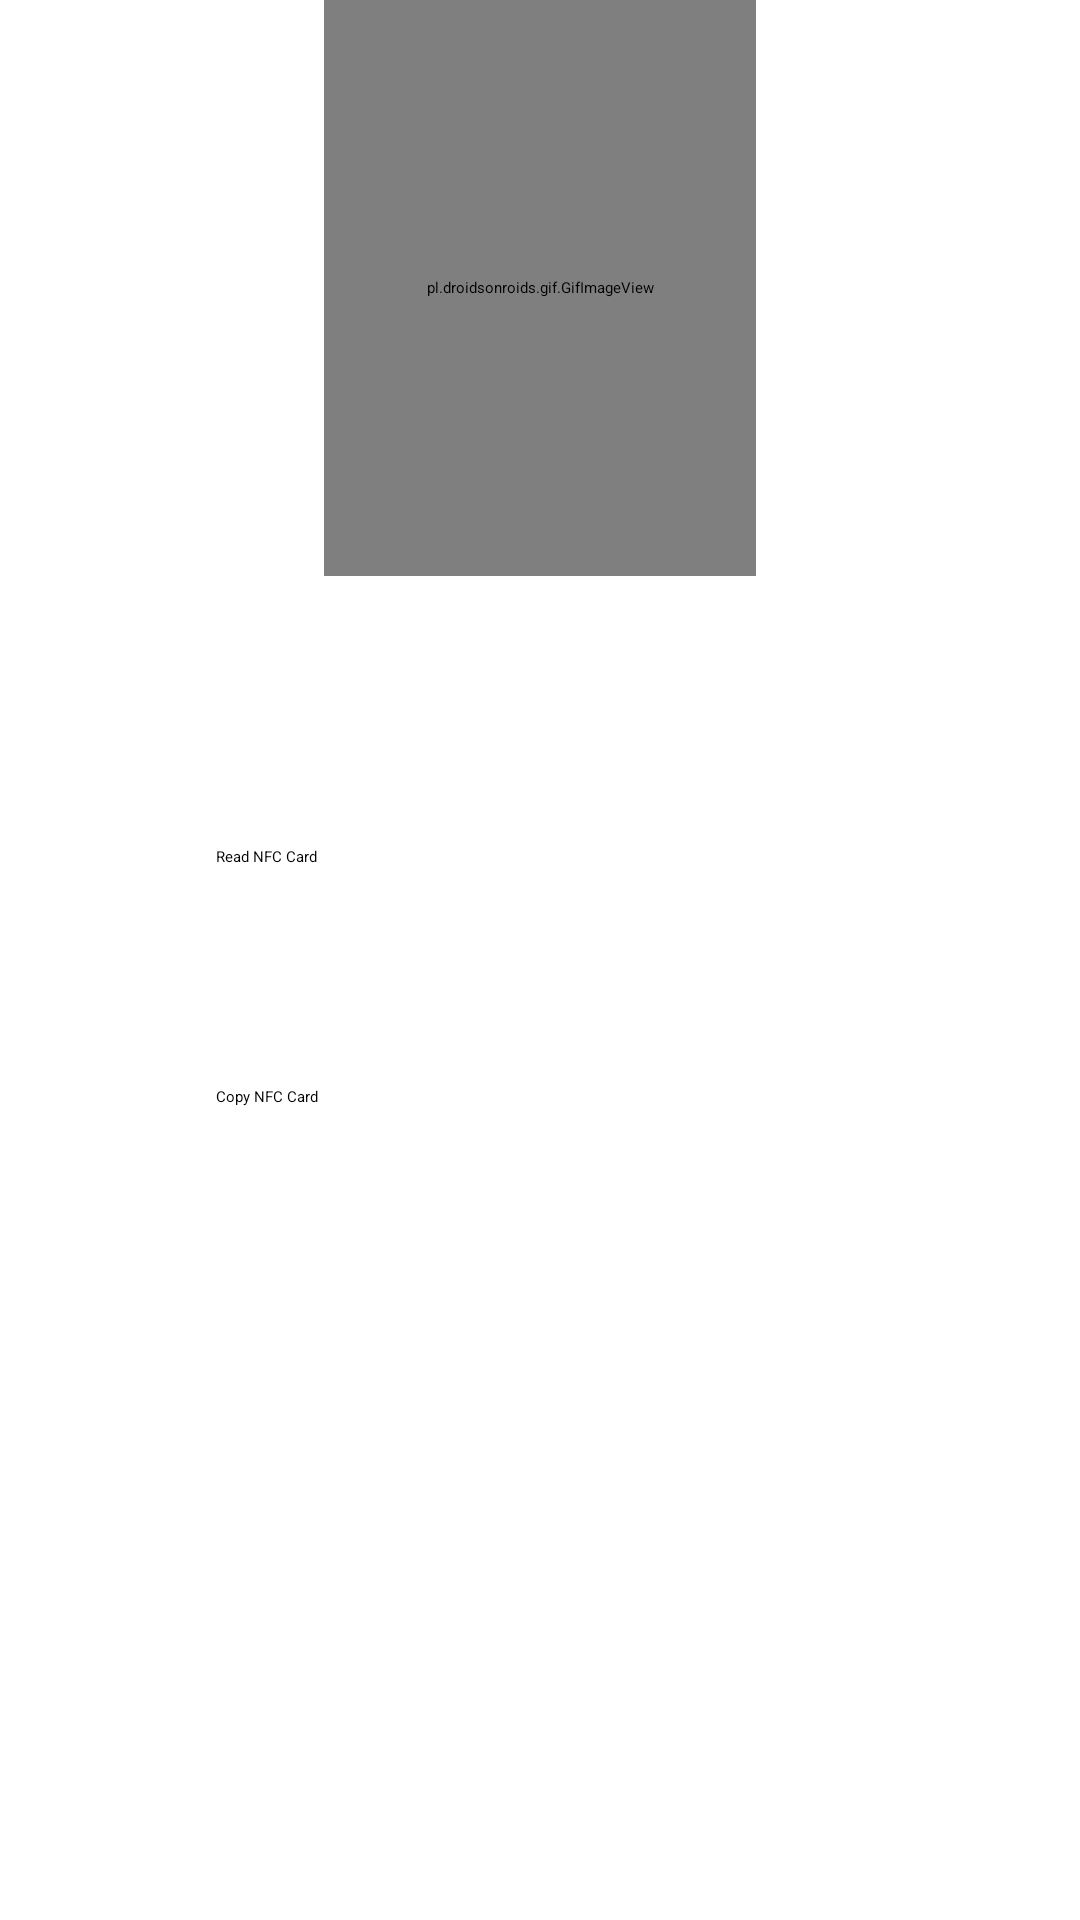

Android layout source for this screen:
<!-- AndroidManifest.xml: application theme Theme.TempleteProject -->
<!-- res/layout/activity_home.xml -->
<?xml version="1.0" encoding="utf-8"?>
<androidx.constraintlayout.widget.ConstraintLayout xmlns:android="http://schemas.android.com/apk/res/android"
    xmlns:app="http://schemas.android.com/apk/res-auto"
    android:layout_width="match_parent"
    android:layout_height="match_parent"
    xmlns:tools="http://schemas.android.com/tools">

    <androidx.constraintlayout.widget.Guideline
        android:id="@+id/guideline2"
        app:layout_constraintGuide_percent="0.3"
        android:layout_width="wrap_content"
        android:layout_height="wrap_content"
        android:orientation="horizontal" />

    <androidx.constraintlayout.widget.Guideline
        android:id="@+id/guideline3"
        android:layout_width="wrap_content"
        android:layout_height="wrap_content"
        android:orientation="horizontal"
        app:layout_constraintGuide_percent="0.8" />

    <androidx.constraintlayout.widget.Guideline
        android:id="@+id/guideline4"
        android:layout_width="wrap_content"
        android:layout_height="wrap_content"
        android:orientation="vertical"
        app:layout_constraintGuide_percent="0.3" />

    <androidx.constraintlayout.widget.Guideline
        android:id="@+id/guideline1"
        android:layout_width="wrap_content"
        android:layout_height="wrap_content"
        android:orientation="vertical"
        app:layout_constraintGuide_percent="0.7" />

    <androidx.constraintlayout.widget.Guideline
        android:id="@+id/guideline5"
        android:layout_width="wrap_content"
        android:layout_height="wrap_content"
        android:orientation="vertical"
        app:layout_constraintGuide_percent="0.2" />

    <androidx.constraintlayout.widget.Guideline
        android:id="@+id/guideline6"
        android:layout_width="wrap_content"
        android:layout_height="wrap_content"
        android:orientation="vertical"
        app:layout_constraintGuide_percent="0.8" />


    <pl.droidsonroids.gif.GifImageView
        android:id="@+id/gifImageView"
        android:layout_width="0dp"
        android:layout_height="0dp"
        android:src="@drawable/animation_1"
        app:layout_constraintBottom_toTopOf="@+id/guideline2"
        app:layout_constraintEnd_toStartOf="@+id/guideline1"
        app:layout_constraintStart_toStartOf="@+id/guideline4"
        app:layout_constraintTop_toTopOf="parent"
        app:loopCount="100" />

    <LinearLayout
        android:layout_width="0dp"
        android:layout_height="wrap_content"
        android:orientation="vertical"
        app:layout_constraintBottom_toTopOf="@+id/guideline3"
        app:layout_constraintEnd_toStartOf="@+id/guideline6"
        app:layout_constraintStart_toStartOf="@+id/guideline5"
        app:layout_constraintTop_toBottomOf="@+id/gifImageView">

        <Button
            android:id="@+id/read_button"
            android:layout_width="match_parent"
            android:text="@string/button_read"
            android:layout_height="60dp"
            android:background="@drawable/button_selector" />

        <Button
            android:id="@+id/copy_button"
            android:layout_width="match_parent"
            android:text="@string/button_copy"
            android:layout_marginTop="20dp"
            android:layout_height="60dp"
            android:background="@drawable/button_selector" />

        <Button
            android:id="@+id/save_button"
            android:layout_width="match_parent"
            android:text="@string/button_save"
            android:layout_marginTop="20dp"
            android:visibility="gone"
            android:layout_height="60dp"
            android:background="@drawable/button_selector" />

        <Button
            android:id="@+id/write_button"
            android:layout_width="match_parent"
            android:text="@string/button_write"
            android:visibility="gone"
            android:layout_marginTop="20dp"
            android:layout_height="60dp"
            android:background="@drawable/button_selector" />

    </LinearLayout>

    <TextView
        android:id="@+id/version_text"
        android:layout_width="wrap_content"
        android:layout_height="wrap_content"
        android:layout_marginBottom="10dp"
        tools:text="v1.0.1"
        app:layout_constraintBottom_toBottomOf="parent"
        app:layout_constraintEnd_toEndOf="parent"
        app:layout_constraintStart_toStartOf="parent" />




</androidx.constraintlayout.widget.ConstraintLayout>
<!-- resources referenced by this layout -->
<resources>
  <!-- drawable button_selector (drawable) -->
  <?xml version="1.0" encoding="utf-8"?>
  <selector xmlns:android="http://schemas.android.com/apk/res/android">
      <item android:drawable="@drawable/button_bg" android:state_selected="true"></item>
      <item android:drawable="@drawable/button_bg_clicked" android:state_pressed="true"></item>
      <item android:drawable="@drawable/button_bg"></item>
  </selector>
  <string name="button_copy">Copy NFC Card</string>
  <string name="button_read">Read NFC Card</string>
  <string name="button_save">Save</string>
  <string name="button_write">Write</string>
  <style name="Theme.TempleteProject" parent="Theme.MaterialComponents.DayNight.NoActionBar">
          <item name="colorPrimary">@color/button</item>
          <item name="colorPrimaryVariant">@color/button</item>
          <item name="android:textColor">@color/button</item>
          <item name="android:fontFamily">@font/allerta</item>
          <item name="colorOnPrimary">@color/button</item>
          <item name="colorSecondary">@color/button</item>
          <item name="colorSecondaryVariant">@color/button</item>
          <item name="colorOnSecondary">@color/button</item>
          <item name="android:navigationBarColor">@color/black</item>
          <item name="android:windowFullscreen">true</item>
          <item name="android:windowBackground">@color/background</item>
          <item name="android:statusBarColor">?attr/colorPrimaryVariant</item>
          <item name="android:windowDisablePreview">true</item>
      </style>
  <!-- drawable button_bg (drawable) -->
  <?xml version="1.0" encoding="utf-8"?>
  <shape android:shape="rectangle"
  
      xmlns:android="http://schemas.android.com/apk/res/android">
  
      <corners
          android:bottomRightRadius="50dp"
          android:bottomLeftRadius="10dp"
          android:topLeftRadius="50dp"
          android:topRightRadius="10dp"/>
  
      <stroke android:width="3dp"
          android:color="@color/white" />
  
      <gradient android:angle="-90"
          android:startColor="#00000000"
          android:endColor="#00000000"  />
  </shape>
  <!-- drawable button_bg_clicked (drawable) -->
  <?xml version="1.0" encoding="utf-8"?>
  <shape android:shape="rectangle"
  
      xmlns:android="http://schemas.android.com/apk/res/android">
  
      <corners
          android:bottomRightRadius="50dp"
          android:bottomLeftRadius="10dp"
          android:topLeftRadius="50dp"
          android:topRightRadius="10dp"/>
  
      <stroke android:width="3dp"
          android:color="@color/white" />
  
      <gradient android:angle="-90"
          android:startColor="@color/white"
          android:endColor="@color/white"  />
  </shape>
  <color name="button">#FF8b8b8b</color>
  <color name="black">#FF000000</color>
  <color name="background">#FF292929</color>
  <color name="white">#FFFFFFFF</color>
</resources>
